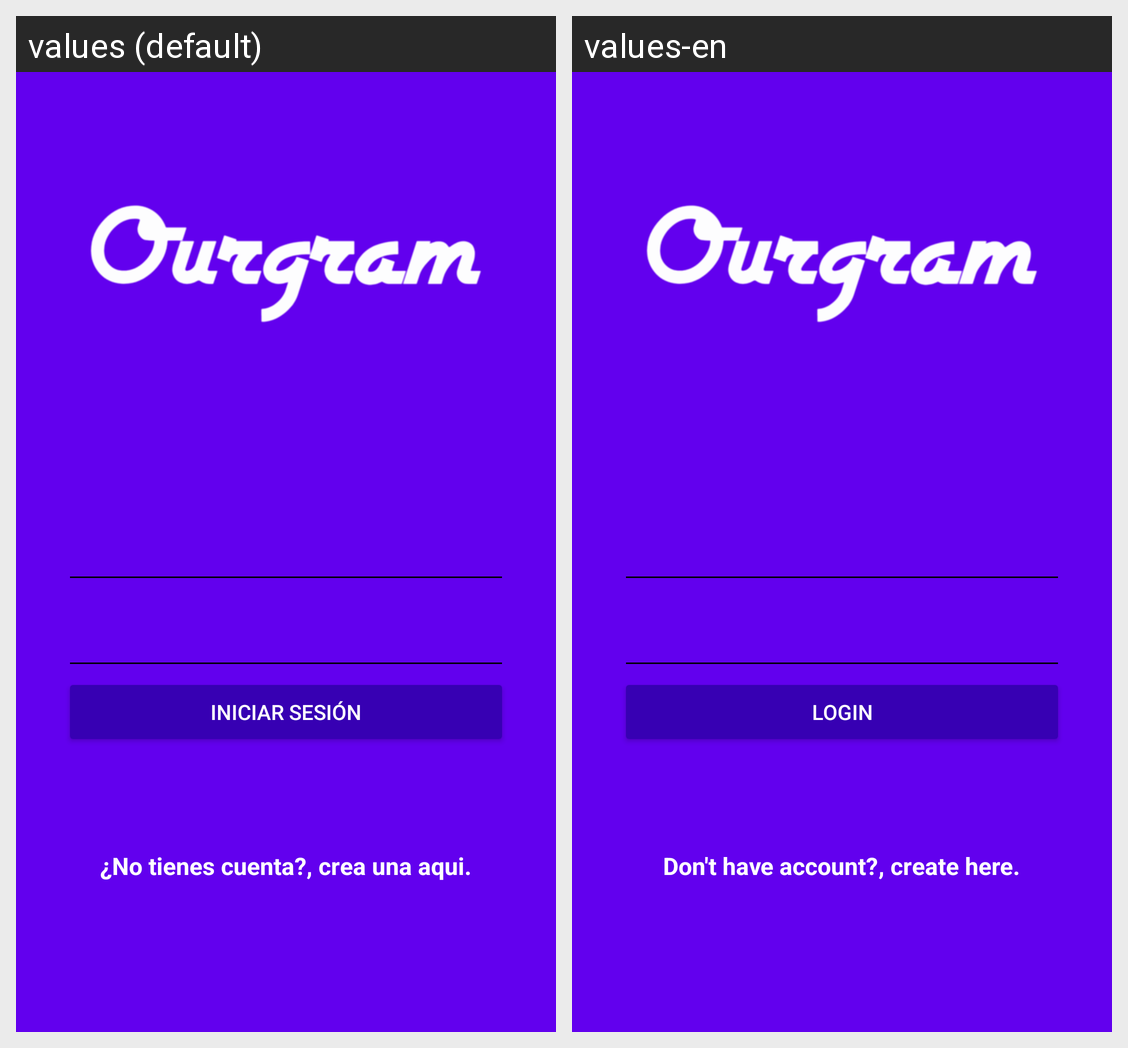

Here is an Android app screen in its default locale and in the app's own translations. Write out the translated-string differences for the strings that appear on this screen.
Android screen res/layout/activity_login.xml rendered under 2 locales, left to right: values (default), values-en. Device: Nexus 5 (rendered at 1080×1920; each locale shown at half size, 540×960, under a caption strip naming it); theme AppTheme.
Strings drawn on this screen, with the default value and each locale's value (text and hints the layout hard-codes, and strings that could not be matched under every locale, appear in the picture but are not listed):

hint_username
  values: Nombre de usuario
  values-en: Username

hint_password
  values: Contraseña
  values-en: Password

text_button_login
  values: Iniciar sesión
  values-en: Login

dont_have_account
  values: ¿No tienes cuenta?
  values-en: Don't have account?

creare_here
  values: , crea una aqui.
  values-en: , create here.
